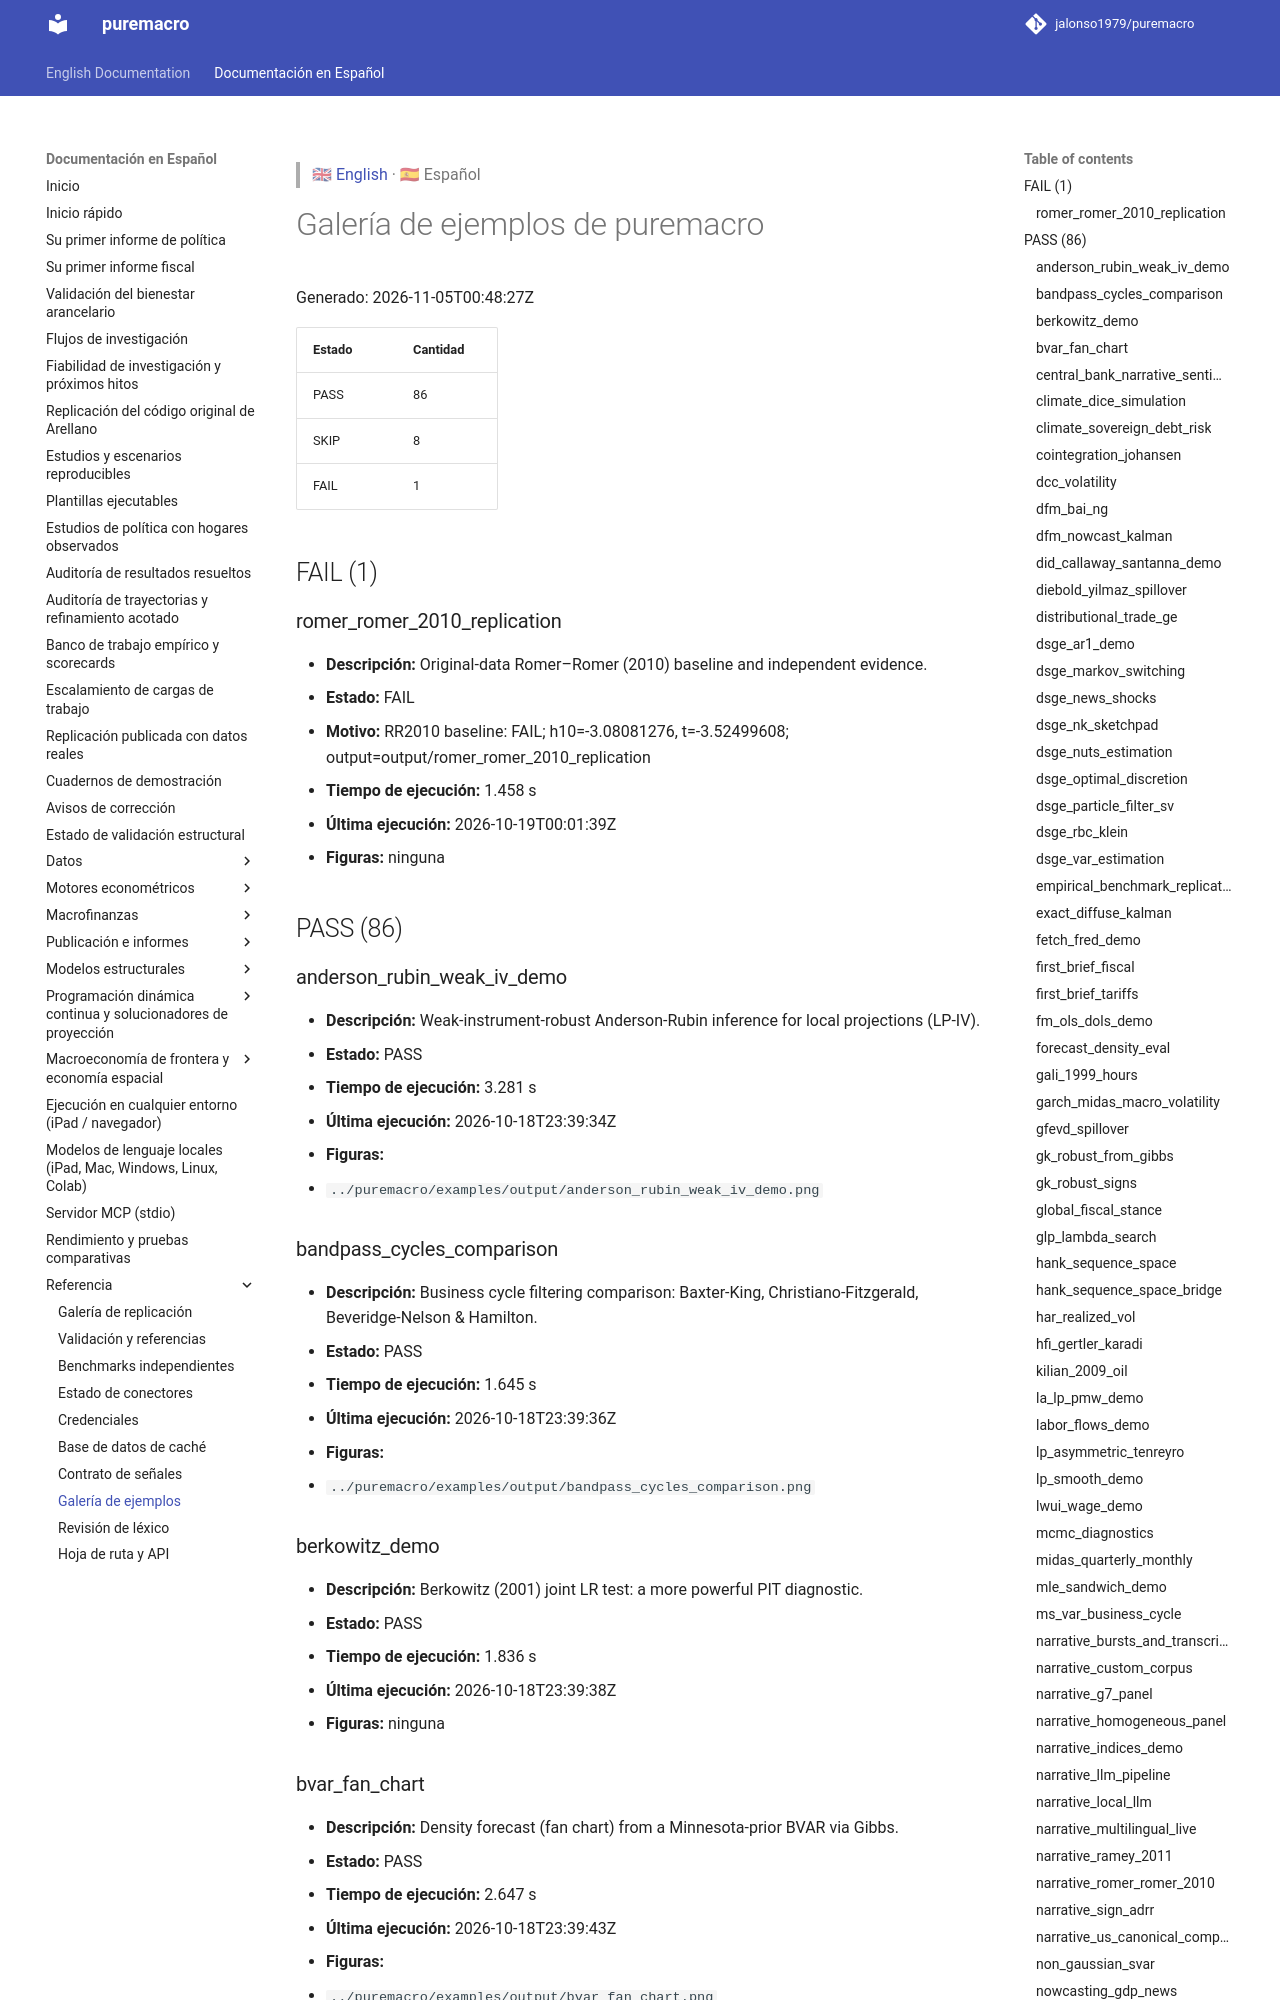

repository: Allisterh/puremacro · page: docs/es/examples_gallery/index.html · generator: mkdocs

> 🇬🇧 [English](../examples_gallery.md) · 🇪🇸 Español

# Galería de ejemplos de puremacro

Generado: 2026-10-29T05:09:05Z

| Estado | Cantidad |
|---|---|
| PASS | 85 |
| SKIP | 8 |
| FAIL | 1 |

## FAIL (1)

### romer_romer_2010_replication

- **Descripción:** Original-data Romer–Romer (2010) baseline and independent evidence.
- **Estado:** FAIL
- **Motivo:** RR2010 baseline: FAIL; h10=-3.08081276, t=-3.52499608; output=output/romer_romer_2010_replication
- **Tiempo de ejecución:** 1.458 s
- **Última ejecución:** 2026-10-19T00:01:39Z
- **Figuras:** ninguna

## PASS (85)

### anderson_rubin_weak_iv_demo

- **Descripción:** Weak-instrument-robust Anderson-Rubin inference for local projections (LP-IV).
- **Estado:** PASS
- **Tiempo de ejecución:** 3.281 s
- **Última ejecución:** 2026-10-18T23:39:34Z
- **Figuras:**
  - `../puremacro/examples/output/anderson_rubin_weak_iv_demo.png`

### bandpass_cycles_comparison

- **Descripción:** Business cycle filtering comparison: Baxter-King, Christiano-Fitzgerald, Beveridge-Nelson & Hamilton.
- **Estado:** PASS
- **Tiempo de ejecución:** 1.645 s
- **Última ejecución:** 2026-10-18T23:39:36Z
- **Figuras:**
  - `../puremacro/examples/output/bandpass_cycles_comparison.png`

### berkowitz_demo

- **Descripción:** Berkowitz (2001) joint LR test: a more powerful PIT diagnostic.
- **Estado:** PASS
- **Tiempo de ejecución:** 1.836 s
- **Última ejecución:** 2026-10-18T23:39:38Z
- **Figuras:** ninguna

### bvar_fan_chart

- **Descripción:** Density forecast (fan chart) from a Minnesota-prior BVAR via Gibbs.
- **Estado:** PASS
- **Tiempo de ejecución:** 2.647 s
- **Última ejecución:** 2026-10-18T23:39:43Z
- **Figuras:**
  - `../puremacro/examples/output/bvar_fan_chart.png`

### central_bank_narrative_sentiment

- **Descripción:** Central Bank Narrative Sentiment & Monetary Policy Transmission.
- **Estado:** PASS
- **Tiempo de ejecución:** 3.199 s
- **Última ejecución:** 2026-10-18T23:39:48Z
- **Figuras:**
  - `../puremacro/examples/output/central_bank_narrative_sentiment.png`
